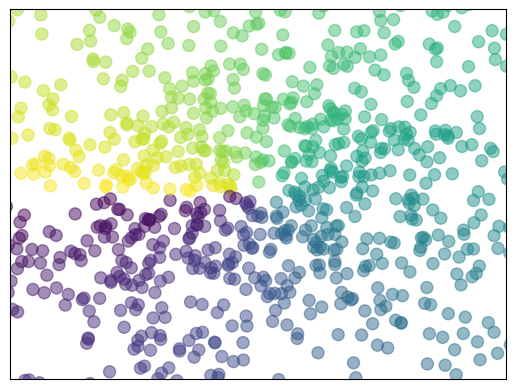

The matplotlib source for this figure:
import matplotlib.pyplot as plt
import numpy as np


n = 1024
x = np.random.normal(0, 1, n)
y = np.random.normal(0, 1, n)
t = np.arctan2(y, x)  # for color value

plt.scatter(x, y, s=75, c=t, alpha=0.5)
# plt.scatter(np.arange(5), np.arange(5))

plt.xlim((-1.5, 1.5))
plt.ylim((-1.5, 1.5))
plt.xticks(())  # ignore xticks
plt.yticks(())

plt.show()
